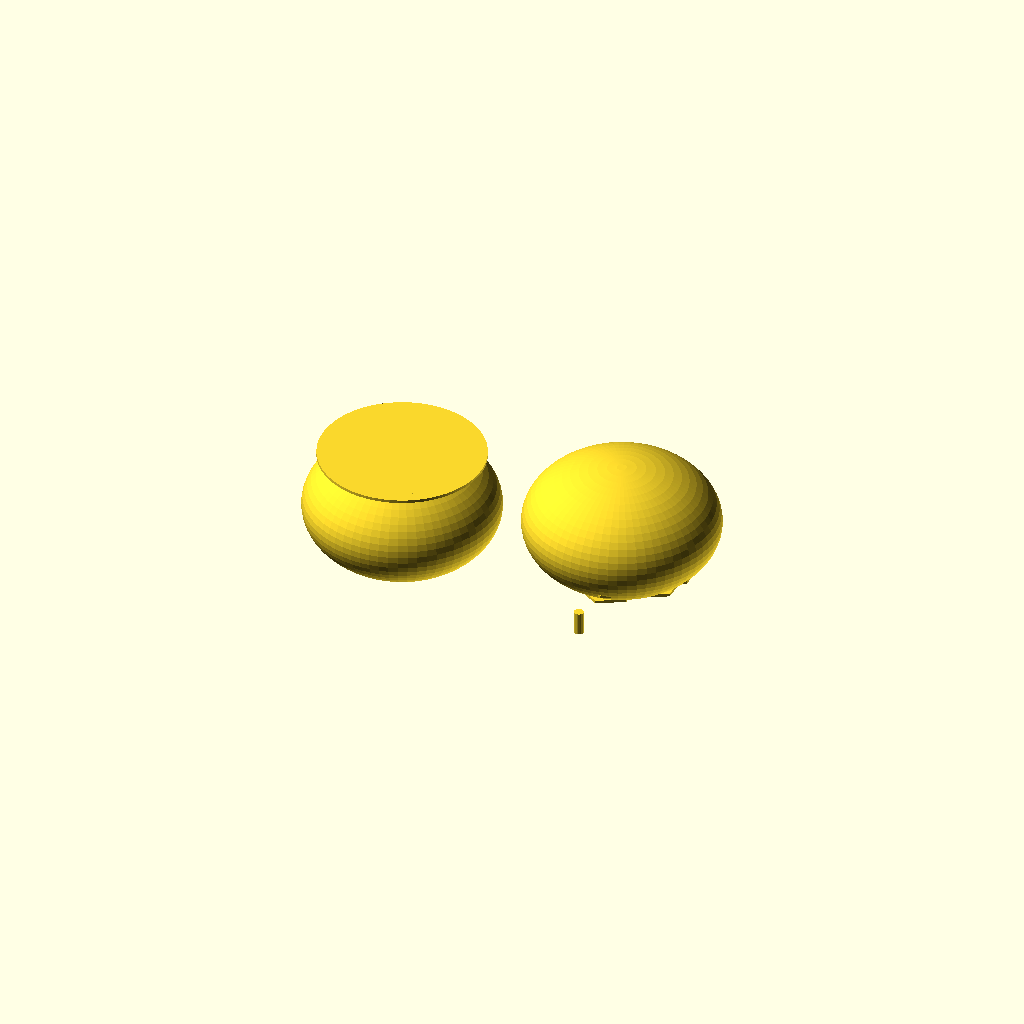
Cell 1: rendered with the file's own defaults.
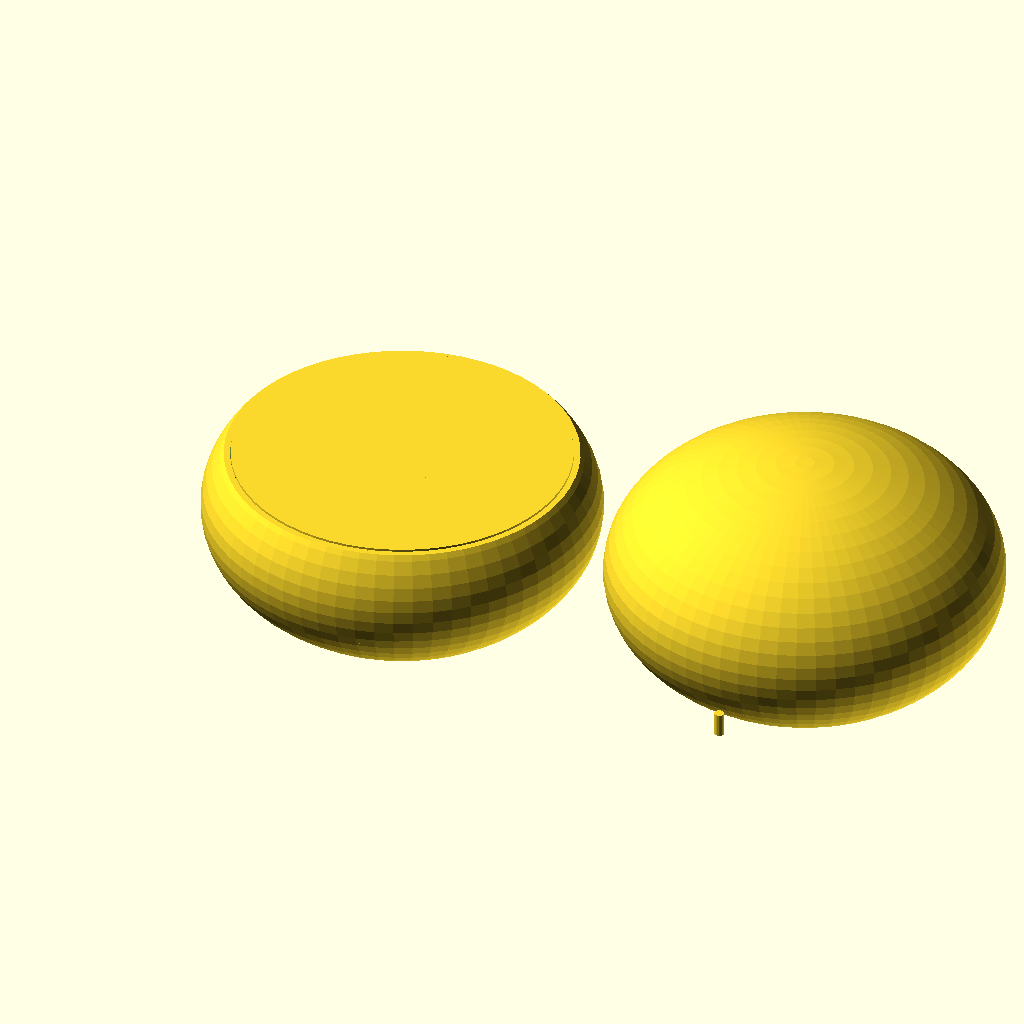
Cell 2: SHELL_D = 200 (everything else at default).
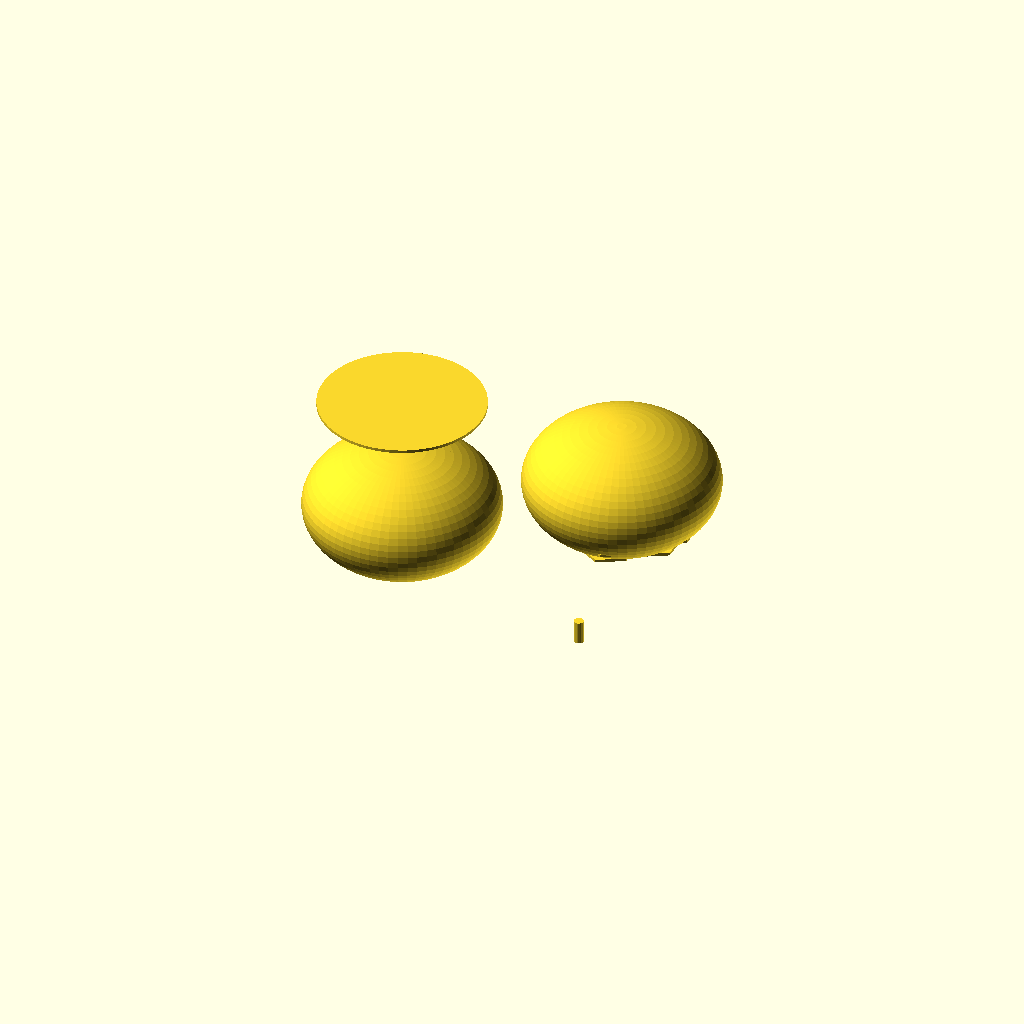
Cell 3 — SHELL_H set to 110, the other parameters unchanged.
One fixed orthographic camera (rotation 55°, 0°, 25°; colour scheme Cornfield) for every cell.
OpenSCAD source file models/nature/turtle_shell_box.scad:
// Turtle Shell Trinket Box - Hinged Lid
// PLA/PETG — lid and body print separately, hinge press-fits
// 0.2mm, 4 walls, 20% infill, no supports needed
// Great gift box for rings, SD cards, etc.

SHELL_D   = 100;
SHELL_H   = 55;
WALL_T    = 2.8;   // PLA: 2.8mm = sturdy shell
HINGE_D   = 5.0;
HINGE_PLAY= 0.5;   // PLA: wider than resin
SPLIT_Z   = SHELL_H * 0.55;  // Lid split height

// Hex scute pattern
SCUTE_R   = 18;
SCUTE_ROWS= 4;

module hex_scute(r, h_raise) {
    linear_extrude(h_raise)
        polygon([for (i=[0:5]) [r*cos(i*60+30), r*sin(i*60+30)]]);
}

module shell_solid() {
    scale([1, 1, 0.65])
        sphere(d = SHELL_D, $fn = 64);
}

module shell_hollow() {
    scale([1, 1, 0.65])
        sphere(d = SHELL_D - WALL_T*2, $fn = 64);
}

module scute_pattern() {
    for (lat = [-30, 0, 25, 45])
        for (lon = [0 : 60 : 300]) {
            r_at_lat = (SHELL_D/2) * cos(lat) * 0.62;
            z_at_lat = (SHELL_D/2) * 0.65 * sin(lat);
            translate([r_at_lat * cos(lon + lat*0.5),
                       r_at_lat * sin(lon + lat*0.5),
                       z_at_lat + 1])
                hex_scute(SCUTE_R * (0.5 + cos(lat)*0.5), 1.5);
        }
}

module hinge_pin() {
    cylinder(d = HINGE_D, h = 12, center = true, $fn = 20);
}

module hinge_socket() {
    cylinder(d = HINGE_D + HINGE_PLAY, h = 14, center = true, $fn = 20);
}

// Body (bottom)
module body() {
    difference() {
        intersection() {
            shell_solid();
            translate([-SHELL_D, -SHELL_D, -SHELL_D])
                cube([SHELL_D*2, SHELL_D*2, SPLIT_Z + SHELL_D]);
        }
        shell_hollow();
        // Hinge slot
        translate([-2, SHELL_D/2 - 4, SPLIT_Z - 8])
            hinge_socket();
    }
    // Flat rim
    translate([0, 0, SPLIT_Z - 0.5])
        cylinder(d = SHELL_D * 0.85, h = 1.5, $fn = 64);
}

// Lid (top)
module lid() {
    difference() {
        union() {
            intersection() {
                difference() {
                    shell_solid();
                    shell_hollow();
                }
                translate([-SHELL_D, -SHELL_D, SPLIT_Z - SHELL_D])
                    cube([SHELL_D*2, SHELL_D*2, SHELL_D*2]);
            }
            // Scute emboss on lid exterior
            intersection() {
                scute_pattern();
                translate([-SHELL_D, -SHELL_D, SPLIT_Z - SHELL_D])
                    cube([SHELL_D*2, SHELL_D*2, SHELL_D*2]);
            }
        }
        // Hinge pin hole
        translate([-2, SHELL_D/2 - 4, SPLIT_Z + 2])
            hinge_socket();
    }
    // Hinge pin
    translate([-2, SHELL_D/2 - 4, SPLIT_Z + 2])
        hinge_pin();
}

// Print layout
body();
translate([SHELL_D + 20, 0, SHELL_H - SPLIT_Z])
    rotate([180, 0, 0])
        lid();
Parameter table extracted from the source (name, type, default, range or options):
SHELL_D: number, default 100
SHELL_H: number, default 55
WALL_T: number, default 2.8
HINGE_D: number, default 5
HINGE_PLAY: number, default 0.5
SCUTE_R: number, default 18
SCUTE_ROWS: number, default 4
